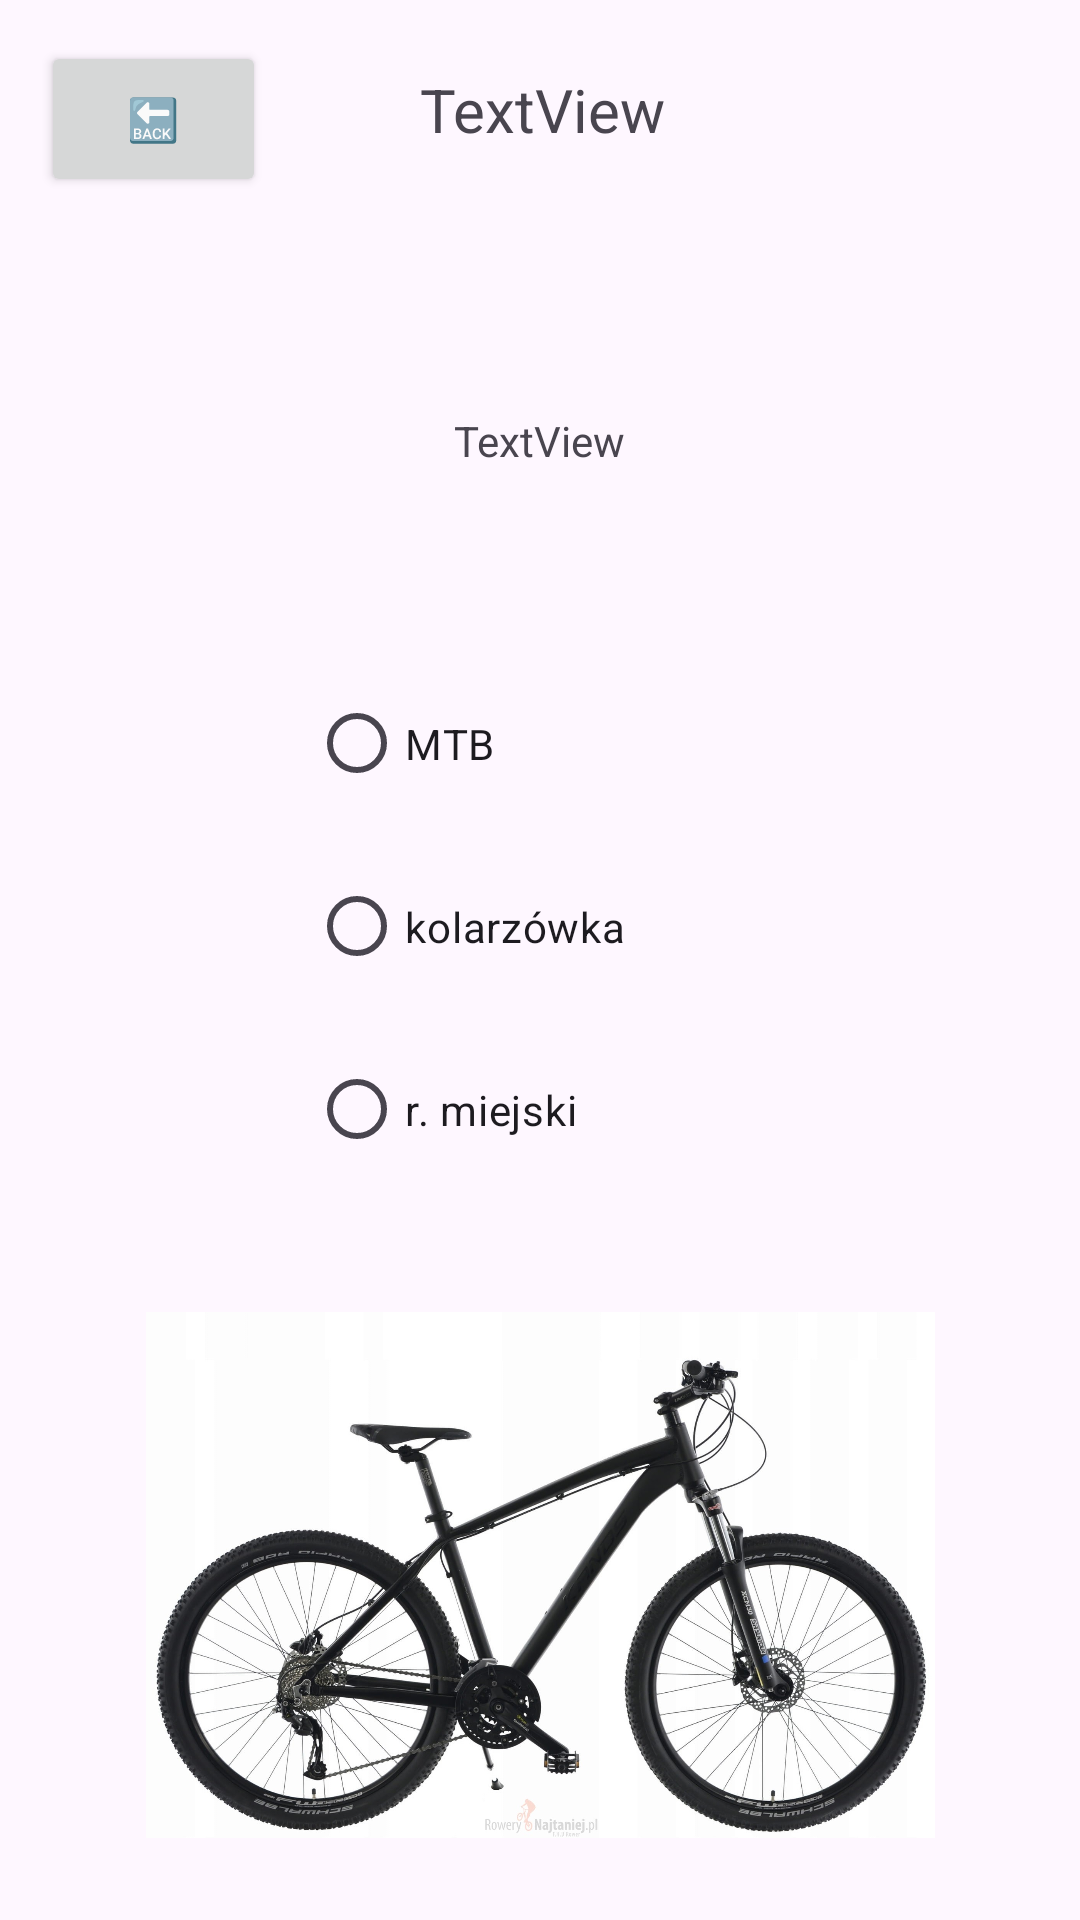

The Android layout XML behind this screen, and the referenced resources:
<!-- AndroidManifest.xml: application theme Theme.Zad_wykl_1 -->
<!-- res/layout/rower.xml -->
<?xml version="1.0" encoding="utf-8"?>
<androidx.constraintlayout.widget.ConstraintLayout xmlns:android="http://schemas.android.com/apk/res/android"
    xmlns:app="http://schemas.android.com/apk/res-auto"
    xmlns:tools="http://schemas.android.com/tools"
    android:layout_width="match_parent"
    android:layout_height="match_parent"
    tools:layout_editor_absoluteX="0dp"
    tools:layout_editor_absoluteY="-2dp">

    <Button
        android:id="@+id/backButton"
        android:layout_width="75dp"
        android:layout_height="52dp"
        android:text="🔙"
        app:layout_constraintBottom_toBottomOf="parent"
        app:layout_constraintEnd_toEndOf="parent"
        app:layout_constraintHorizontal_bias="0.048"
        app:layout_constraintStart_toStartOf="parent"
        app:layout_constraintTop_toTopOf="parent"
        app:layout_constraintVertical_bias="0.023" />

    <TextView
        android:id="@+id/header_rower"
        android:layout_width="158dp"
        android:layout_height="103dp"
        android:text="TextView"
        android:textAlignment="center"
        android:textSize="20sp"
        app:layout_constraintBottom_toBottomOf="parent"
        app:layout_constraintEnd_toEndOf="parent"
        app:layout_constraintHorizontal_bias="0.503"
        app:layout_constraintStart_toStartOf="parent"
        app:layout_constraintTop_toTopOf="parent"
        app:layout_constraintVertical_bias="0.043" />

    <ImageView
        android:id="@+id/imageView"
        android:layout_width="263dp"
        android:layout_height="230dp"
        app:layout_constraintBottom_toBottomOf="parent"
        app:layout_constraintEnd_toEndOf="parent"
        app:layout_constraintStart_toStartOf="parent"
        app:layout_constraintTop_toTopOf="parent"
        app:layout_constraintVertical_bias="1.0"
        app:srcCompat="@drawable/rower_mtb_kands_27_5_comper_v3_czarny_18_r23" />

    <TextView
        android:id="@+id/quiz_rower"
        android:layout_width="188dp"
        android:layout_height="91dp"
        android:text="TextView"
        android:textAlignment="center"
        app:layout_constraintBottom_toBottomOf="parent"
        app:layout_constraintEnd_toEndOf="parent"
        app:layout_constraintHorizontal_bias="0.498"
        app:layout_constraintStart_toStartOf="parent"
        app:layout_constraintTop_toTopOf="parent"
        app:layout_constraintVertical_bias="0.25" />


    <RadioGroup
        android:id="@+id/radioGroup"
        android:layout_width="154dp"
        android:layout_height="204dp"
        app:layout_constraintBottom_toTopOf="@+id/imageView"
        app:layout_constraintEnd_toEndOf="parent"
        app:layout_constraintStart_toStartOf="parent"
        app:layout_constraintTop_toBottomOf="@+id/quiz_rower">

        <RadioButton
            android:id="@+id/radio_mtb"
            android:layout_width="match_parent"
            android:layout_height="61dp"
            android:text="MTB"
            app:layout_constraintEnd_toEndOf="parent"
            app:layout_constraintStart_toStartOf="parent"
            app:layout_constraintTop_toBottomOf="@+id/quiz_rower" />

        <RadioButton
            android:id="@+id/radio_kolarzówka"
            android:layout_width="match_parent"
            android:layout_height="61dp"
            android:text="kolarzówka"
            app:layout_constraintEnd_toEndOf="parent"
            app:layout_constraintStart_toStartOf="parent"
            app:layout_constraintTop_toBottomOf="@+id/quiz_rower" />

        <RadioButton
            android:id="@+id/radio_miejski"
            android:layout_width="match_parent"
            android:layout_height="61dp"
            android:text="r. miejski"
            app:layout_constraintEnd_toEndOf="parent"
            app:layout_constraintStart_toStartOf="parent"
            app:layout_constraintTop_toBottomOf="@+id/quiz_rower" />

    </RadioGroup>

</androidx.constraintlayout.widget.ConstraintLayout>
<!-- resources referenced by this layout -->
<resources>
  <!-- drawable rower_mtb_kands_27_5_comper_v3_czarny_18_r23: jpg bitmap (drawable, 229501 bytes) -->
  <style name="Theme.Zad_wykl_1" parent="Base.Theme.Zad_wykl_1" />
  <style name="Base.Theme.Zad_wykl_1" parent="Theme.Material3.DayNight.NoActionBar">
          
          
      </style>
</resources>
